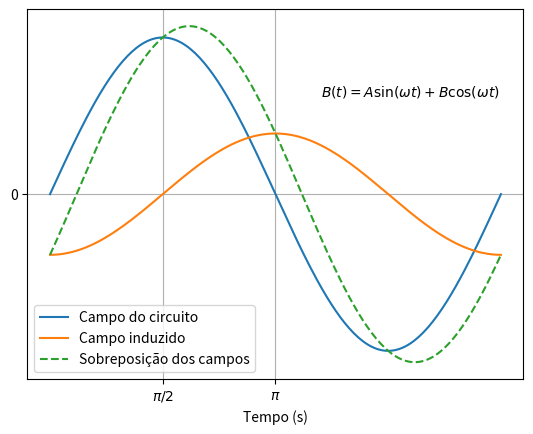
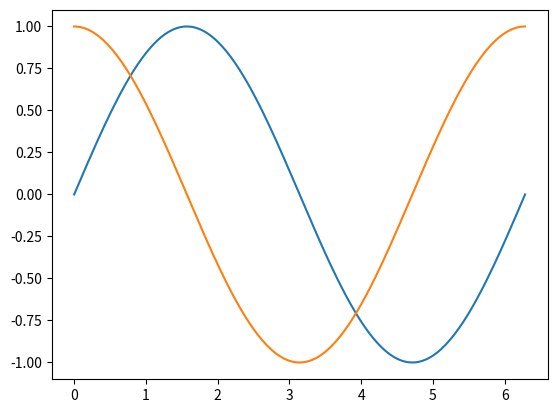

Write the Python code that produced these figures, in order.
import numpy as np
import matplotlib.pyplot as plt
from scipy import stats

u = 12e-7 #constante magnética
# I = 1 #corrente elétrica
# a = 10e-2 #raio da espira
# B = lambda z: u*I/2*a**2/(z**2+a**2)**(3/2)
#
# r = np.linspace(-20e-2,20e-2,41)
# plt.figure(dpi=100)
#
# plt.plot([0,0], [-5,7], color="lightgray")
# plt.plot([-20,20], [0,0], color="lightgray")
# plt.plot(r*1e2,(B(r))*1e6, color="red", label="Individual")
# plt.plot(r*1e2, (B(r-a/2)-B(r+a/2))*1e6, label="Helmholtz")
# plt.xlim([-20,20])
# plt.ylim([-5,7])
# plt.plot([-5,0,5], [0,0,0], 'ok')
# plt.text(-7,1, "Bobina 1\nHelmholtz")
# plt.text(4,1, "Bobina 2\nHelmholtz")
# plt.text(-.5,-2, "Bobina\nIndividual")
# plt.title(r"Bobinas de raio $a=10$ cm")
# plt.xlabel("Posição do sensor Hall (cm)")
# plt.ylabel(r"Campo magnético ($\mu$T)")
# plt.legend(loc=0)
# plt.savefig("tarefa23.png", dpi=300)

# I = 0.25
# L = 30e-2
# R = 2e-2
# n = 120
# B = lambda z : u*n*I/2*((L/2-z)/((L/2-z)**2 + R**2)**.5   + (L/2+z)/((L/2+z)**2 + R**2)**.5)
# B_approx = lambda z: u*n*I+z*0
# x = np.linspace(-L/2,L/2,50)
# x_approx = np.linspace(-L/3,L/3,50)
#
#
#
# plt.figure(dpi=100)
# #plt.ylim([75,155])
# plt.plot(x*1e2, B(x)*1e6, color="red", label="Solução exata")
# plt.plot(x_approx*1e2, B_approx(x_approx)*1e6, "--k", label=r"Aproximação para $L\gg R$")
# plt.xlabel("Posição do sensor Hall (cm)")
# plt.ylabel(r"Campo magnético ($\mu$T)")
# plt.legend(loc=0)
# plt.title(r"Campo magnético de um solenoide $L=30$ cm, $R=2$ cm")
# plt.savefig("tarefa1.png", dpi=300)

x = np.linspace(0,2*np.pi, 200)
plt.figure(dpi=150)
#plt.plot(x, 2*np.sin(x), color="black" ,label="Corrente do circuito")
plt.plot(x, 2*np.sin(x)*u*1e6, label="Campo do circuito")
plt.plot(x, -12e-7*8*220**2*2*np.cos(x), label="Campo induzido")
plt.plot(x, 2*np.sin(x)*u*1e6-12e-7*8*220**2*2*np.cos(x), '--', label="Sobreposição dos campos")
plt.yticks([0])
plt.xticks([np.pi/2,np.pi], [r"$\pi/2$",r"$\pi$"])
plt.xlabel("Tempo (s)")
plt.grid()
plt.text(3*np.pi/2.5, 1.5, r"$B(t) = A\sin(\omega t)+B\cos(\omega t)$")
plt.legend(loc="lower left")
#plt.savefig("tarefa4iisa.png", dpi=300)

np.max(2*np.sin(x)*u*240)

np.max(-12e-7*8*220**2*2*np.cos(x))
plt.figure(dpi=150)
plt.plot(x, np.sin(x))
plt.plot(x, np.cos(x))
